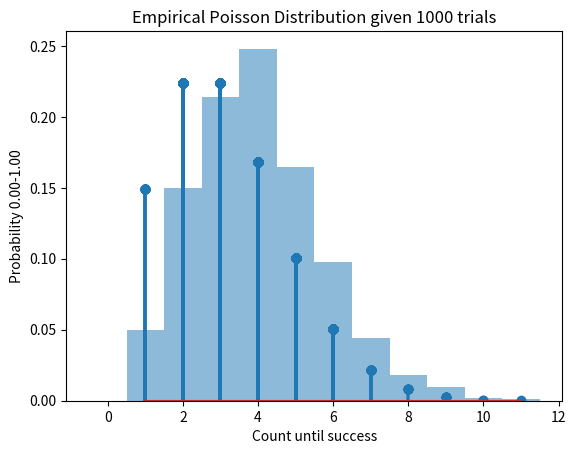

The matplotlib source for this figure:
import math
import random
from matplotlib import pyplot as plt
import numpy as np
from scipy.stats import norm


class RandomVariable:
    """A function mapping Outcomes -> Numbers."""

    def sample(self) -> float:
        """Return one draw from the distribution"""
        raise NotImplementedError

    def pmf(self, k: int):
        """Return P(X = k)"""
        raise NotImplementedError

    def maximize(self, k: int) -> float:
        """Return the variable which will maximize pmf for <k>."""
        raise NotImplementedError


class Binomial(RandomVariable):
    """A RV following a Binomial Distribution

    Values and their probabilities are distributed like the amount of
    successes within n number of trials.
    """

    def __init__(self, n: int, theta: float) -> None:
        self.n = n
        self.theta = theta

    def sample(self) -> int:
        """Return one draw from the distribution"""
        count = 0
        for i in range(self.n):
            if random.random() < self.theta:
                count += 1
        return count

    def pmf(self, k: int) -> float:
        """Return the probability of X = k."""
        combinations_of_k = math.comb(self.n, k)
        losing_the_rest = (1 - self.theta) ** (self.n - k)
        winning_k = self.theta**k
        return combinations_of_k * losing_the_rest * winning_k

    def maximize(self, k: int) -> float:
        """Differentiate pmf(k) and solve for what theta maximizes it."""
        raise NotImplementedError


class Geometric(RandomVariable):
    """A RV following a Geometric Distribution

    Values and their probabilities are distributed
    like the wait time of a success.
    """

    def __init__(self, theta: float) -> None:
        self.theta = theta

    def sample(self) -> int:
        """Return one draw from the distribution"""
        count = 1
        while random.random() >= self.theta:
            count += 1
        return count

    def pmf(self, k: int) -> float:
        """Return the probability of this RV being exactly k."""
        return ((1 - self.theta) ** k) * self.theta

    def pmf_range(self, k, start=None, stop=None) -> float:
        """Return the probability of this RV being <above> and/or
        below <stop> inclusive.
        """

        fail_before = (1 - self.theta) ** (start - 1)
        fail_after = (1 - self.theta) ** (stop + 1)

        if start is not None and stop is not None:
            return fail_before - fail_after
        elif start is None:
            return fail_before * self.theta
        else:  # end is None
            return 1 - fail_after


class Poisson(RandomVariable):
    """A RV following a Poisson Distribution"""

    def __init__(self, lam: float) -> None:
        self.lam = lam

    def sample(self) -> int:
        """Return how many events occurred in this time period,
        driven by exponential intervals.
        """
        L = math.exp(-self.lam)
        multiplications = 0
        p = 1.0

        while p > L:
            multiplications += 1
            p *= random.random()
        return multiplications

    def pmf(self, k: int) -> float:
        """Return the probability of X = k given
        <self.lam> is the expected valued of X."""
        return ((self.lam**k) * (math.exp((-1) * self.lam))) / math.factorial(k)

    def maximize(self, k) -> float:
        """The expected value lam which maximizes the probability X = k
        is when lam is that value."""
        return k


class Normal(RandomVariable):
    """A Continuous RV following a Normal Distribution

    Public Attributes:
        - mew: The average
        - gamma: The variation
    """

    mew: float
    gamma: float

    def __init__(self, mu: float = 0, sigma: float = 1):
        self.mu = mu
        self.sigma = sigma

    def sample(self) -> float:
        """Return a random draw"""
        return np.random.normal(self.mu, self.sigma)

    def pmf(self, z: float) -> float:
        """Return the probability of X = z"""
        return norm.pdf(z, self.mu, self.sigma)


if __name__ == "__main__":
    # Choose your experiment:
    # 'G': Geometric, 'B': Binomial, 'P': Poisson
    experiment = "P"
    theta = 1 / 3
    trials = 1000
    n = 10
    lam = 3

    ########################################################################
    # Geometric Distribution Plotting
    ########################################################################
    if experiment == "G":

        geo = Geometric(theta)
        geo_samples = [geo.sample() for i in range(trials)]
        geo_probabilities = [geo.pmf(sample) for sample in geo_samples]

        plt.hist(
            geo_samples,
            bins=np.arange(0, max(geo_samples) + 2) - 0.5,
            density=True,
            alpha=0.5,
        )
        plt.stem(geo_samples, geo_probabilities)
        plt.title(f"Empirical Geometric Distribution given {trials} trials")
        plt.xlabel("Count until success")
        plt.ylabel("Probability 0.00-1.00")
        plt.show()

    ########################################################################
    # Binomial Distribution Plotting
    ########################################################################
    elif experiment == "B":

        bio = Binomial(n, theta)
        bio_samples = [bio.sample() for j in range(trials)]
        bio_probabilities = [bio.pmf(sample) for sample in bio_samples]

        plt.hist(
            bio_samples,
            bins=np.arange(0, max(bio_samples) + 2) - 0.5,
            density=True,
            alpha=0.5,
        )
        plt.stem(bio_samples, bio_probabilities)
        plt.title(f"Empirical Binomial Distribution given {trials} trials")
        plt.xlabel("Count until success")
        plt.ylabel("Probability 0.00-1.00")
        plt.show()

    ########################################################################
    # Poisson Distribution Plotting
    ########################################################################
    elif experiment == "P":

        poi = Poisson(lam)
        poi_samples = [poi.sample() for i in range(trials)]
        poi_probabilities = [poi.pmf(sample) for sample in poi_samples]

        plt.hist(
            poi_samples,
            bins=np.arange(0, max(poi_samples) + 2) - 0.5,
            density=True,
            alpha=0.5,
        )
        plt.stem(poi_samples, poi_probabilities)
        plt.title(f"Empirical Poisson Distribution given {trials} trials")
        plt.xlabel("Count until success")
        plt.ylabel("Probability 0.00-1.00")
        plt.show()
